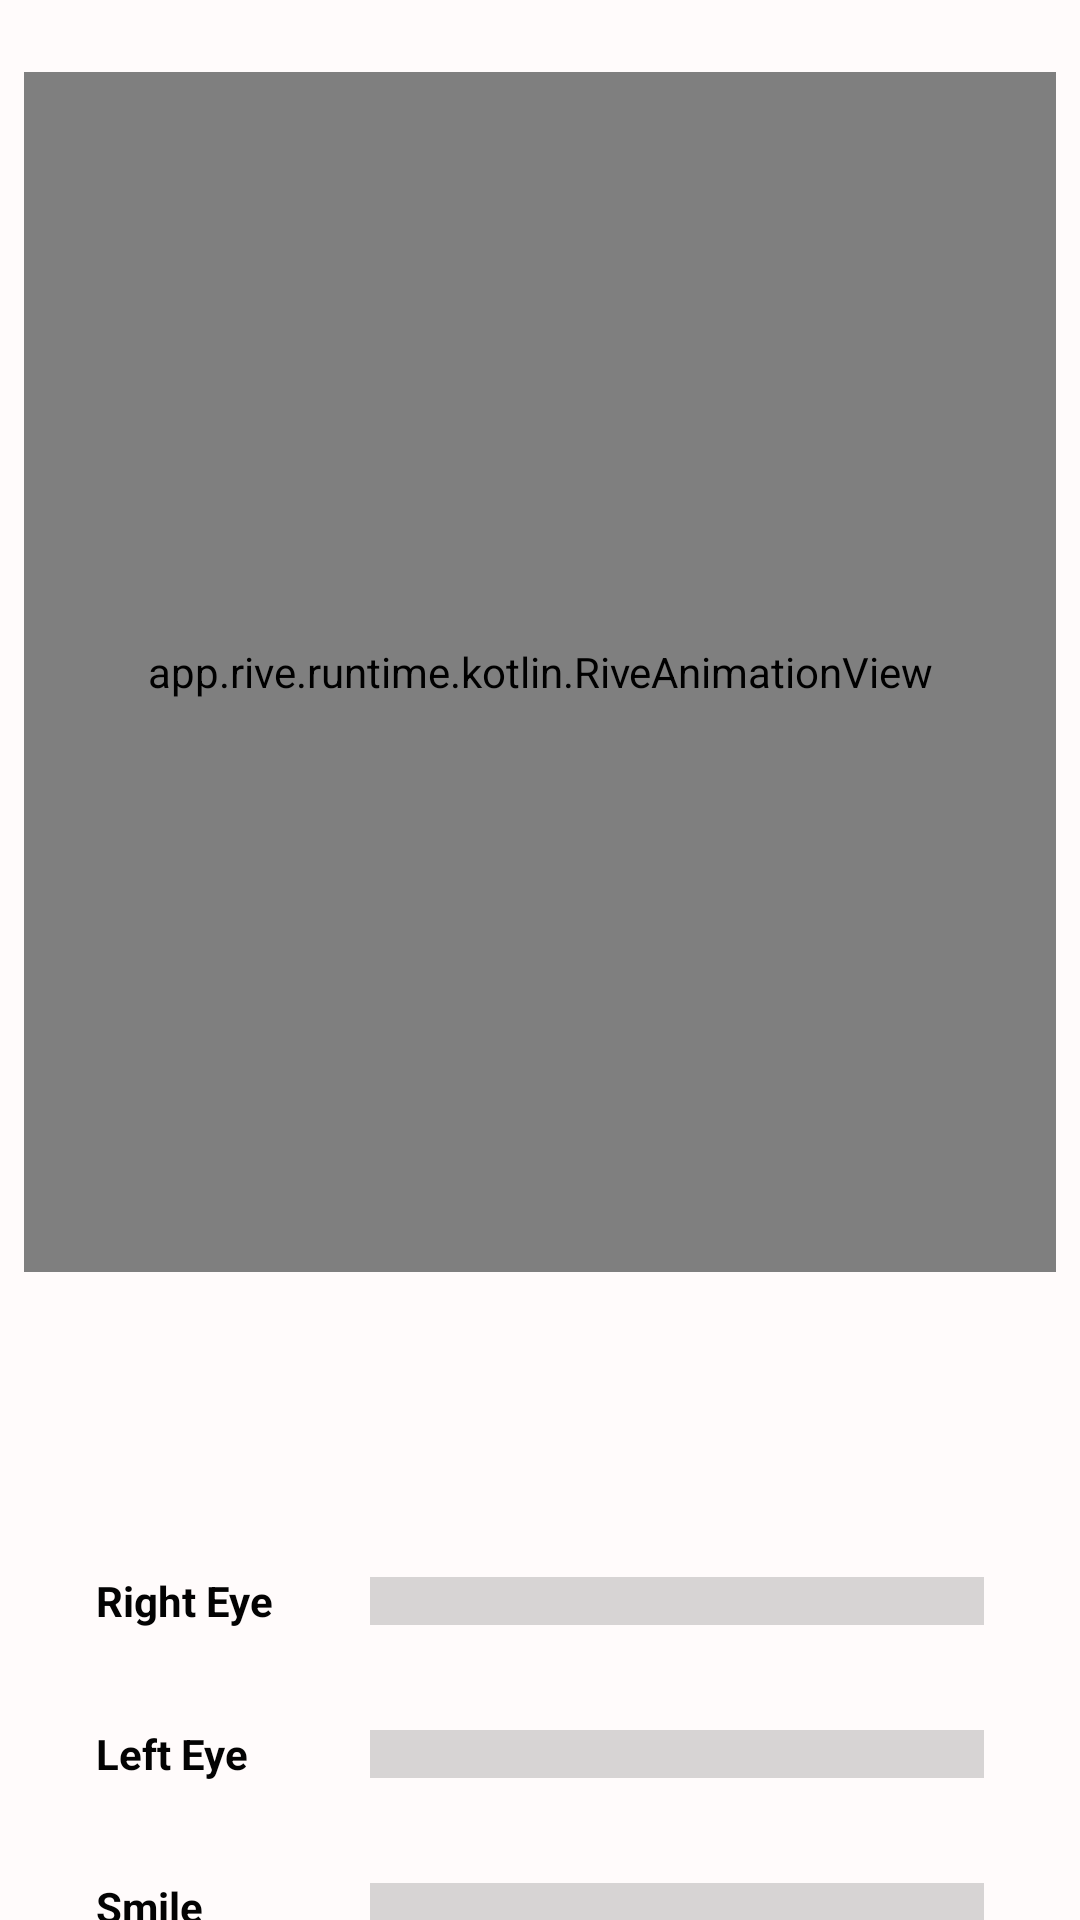

Produce the Android XML layout that renders to this screen, including the resource entries it uses.
<!-- AndroidManifest.xml: application theme Theme.Mask_Simulation -->
<!-- res/layout/fragment_rive.xml -->
<?xml version="1.0" encoding="utf-8"?>
<androidx.constraintlayout.widget.ConstraintLayout xmlns:android="http://schemas.android.com/apk/res/android"
    xmlns:tools="http://schemas.android.com/tools"
    android:layout_width="match_parent"
    android:layout_height="match_parent"
    xmlns:app="http://schemas.android.com/apk/res-auto"
    android:background="#FFFBFB"
    tools:context=".ui.RiveFragment">

    <app.rive.runtime.kotlin.RiveAnimationView
        android:id="@+id/girl"
        android:layout_width="0dp"
        android:layout_height="400dp"
        android:layout_marginStart="8dp"
        android:layout_marginTop="24dp"
        android:layout_marginEnd="8dp"
        app:layout_constraintEnd_toEndOf="parent"
        app:layout_constraintHorizontal_bias="0.5"
        app:layout_constraintStart_toStartOf="parent"
        app:layout_constraintTop_toTopOf="parent"
        app:riveAlignment="CENTER"
        app:riveAutoPlay="true"
        app:riveFit="CONTAIN"
        app:riveResource="@raw/girl" />

    <com.google.android.material.progressindicator.LinearProgressIndicator
        android:id="@+id/p1"
        app:trackThickness="16dp"
        app:indicatorColor="#90C7CC"
        app:trackColor="#28000000"
        android:progress="60"
        android:layout_width="0dp"
        android:layout_height="wrap_content"
        android:layout_marginStart="32dp"
        android:layout_marginEnd="32dp"
        app:layout_constraintBottom_toBottomOf="@+id/textView"
        app:layout_constraintEnd_toEndOf="parent"
        app:layout_constraintStart_toEndOf="@+id/textView"
        app:layout_constraintTop_toTopOf="@+id/textView" />

    <TextView
        android:id="@+id/textView"
        android:layout_width="wrap_content"
        android:layout_height="wrap_content"
        android:layout_marginStart="32dp"
        android:layout_marginTop="100dp"
        android:text="Right Eye"
        android:textColor="#030303"
        android:textStyle="bold"
        app:layout_constraintStart_toStartOf="parent"
        app:layout_constraintTop_toBottomOf="@+id/girl" />

    <TextView
        android:id="@+id/textView2"
        android:textStyle="bold"
        android:textColor="#030303"
        android:layout_width="wrap_content"
        android:layout_height="wrap_content"
        android:layout_marginStart="32dp"
        android:layout_marginTop="32dp"
        android:text="Left Eye"
        app:layout_constraintStart_toStartOf="parent"
        app:layout_constraintTop_toBottomOf="@+id/textView" />

    <TextView
        android:id="@+id/textView3"
        android:textColor="#030303"
        android:textStyle="bold"
        android:layout_width="wrap_content"
        android:layout_height="wrap_content"
        android:layout_marginStart="32dp"
        android:layout_marginTop="32dp"
        android:text="Smile"
        app:layout_constraintStart_toStartOf="parent"
        app:layout_constraintTop_toBottomOf="@+id/textView2" />

    <TextView
        android:textStyle="bold"
        android:id="@+id/textView4"
        android:textColor="#030303"
        android:layout_width="wrap_content"
        android:layout_height="wrap_content"
        android:layout_marginStart="32dp"
        android:layout_marginTop="32dp"
        android:text="Head"
        app:layout_constraintStart_toStartOf="parent"
        app:layout_constraintTop_toBottomOf="@+id/textView3" />

    <com.google.android.material.progressindicator.LinearProgressIndicator
        android:id="@+id/p2"
        app:indicatorColor="#90C7CC"
        app:trackColor="#28000000"
        app:trackThickness="16dp"
        android:progress="60"
        android:layout_width="0dp"
        android:layout_height="wrap_content"
        app:layout_constraintBottom_toBottomOf="@+id/textView2"
        app:layout_constraintEnd_toEndOf="@+id/p1"
        app:layout_constraintStart_toStartOf="@+id/p1"
        app:layout_constraintTop_toTopOf="@+id/textView2" />

    <com.google.android.material.progressindicator.LinearProgressIndicator
        android:id="@+id/p3"
        app:trackThickness="16dp"
        app:indicatorColor="#90C7CC"
        app:trackColor="#28000000"
        android:progress="60"
        android:layout_width="0dp"
        android:layout_height="wrap_content"
        app:layout_constraintBottom_toBottomOf="@+id/textView3"
        app:layout_constraintEnd_toEndOf="@+id/p2"
        app:layout_constraintStart_toStartOf="@+id/p2"
        app:layout_constraintTop_toTopOf="@+id/textView3" />

    <com.google.android.material.progressindicator.LinearProgressIndicator
        android:id="@+id/p4"
        app:trackThickness="16dp"
        android:progress="60"
        app:indicatorColor="#90C7CC"
        app:trackColor="#28000000"
        android:layout_width="0dp"
        android:layout_height="wrap_content"
        app:layout_constraintBottom_toBottomOf="@+id/textView4"
        app:layout_constraintEnd_toEndOf="@+id/p3"
        app:layout_constraintStart_toStartOf="@+id/p3"
        app:layout_constraintTop_toTopOf="@+id/textView4" />

</androidx.constraintlayout.widget.ConstraintLayout>
<!-- resources referenced by this layout -->
<resources>
  <style name="Theme.Mask_Simulation" parent="Theme.MaterialComponents.DayNight.NoActionBar">
          
          <item name="colorPrimary">@color/purple_500</item>
          <item name="colorPrimaryVariant">@color/purple_700</item>
          <item name="colorOnPrimary">@color/white</item>
          
          <item name="colorSecondary">@color/teal_200</item>
          <item name="colorSecondaryVariant">@color/teal_700</item>
          <item name="colorOnSecondary">@color/black</item>
          
          <item name="android:statusBarColor" tools:targetApi="l">@color/white</item>
          
      </style>
  <!-- not gathered from this repository: default colours our renderer supplied (Android Studio template values) -->
  <color name="purple_500">#FF6200EE</color>
  <color name="purple_700">#FF3700B3</color>
  <color name="teal_200">#FF03DAC5</color>
  <color name="teal_700">#FF018786</color>
  <color name="black">#FF000000</color>
  <color name="white">#FFFFFFFF</color>
</resources>
